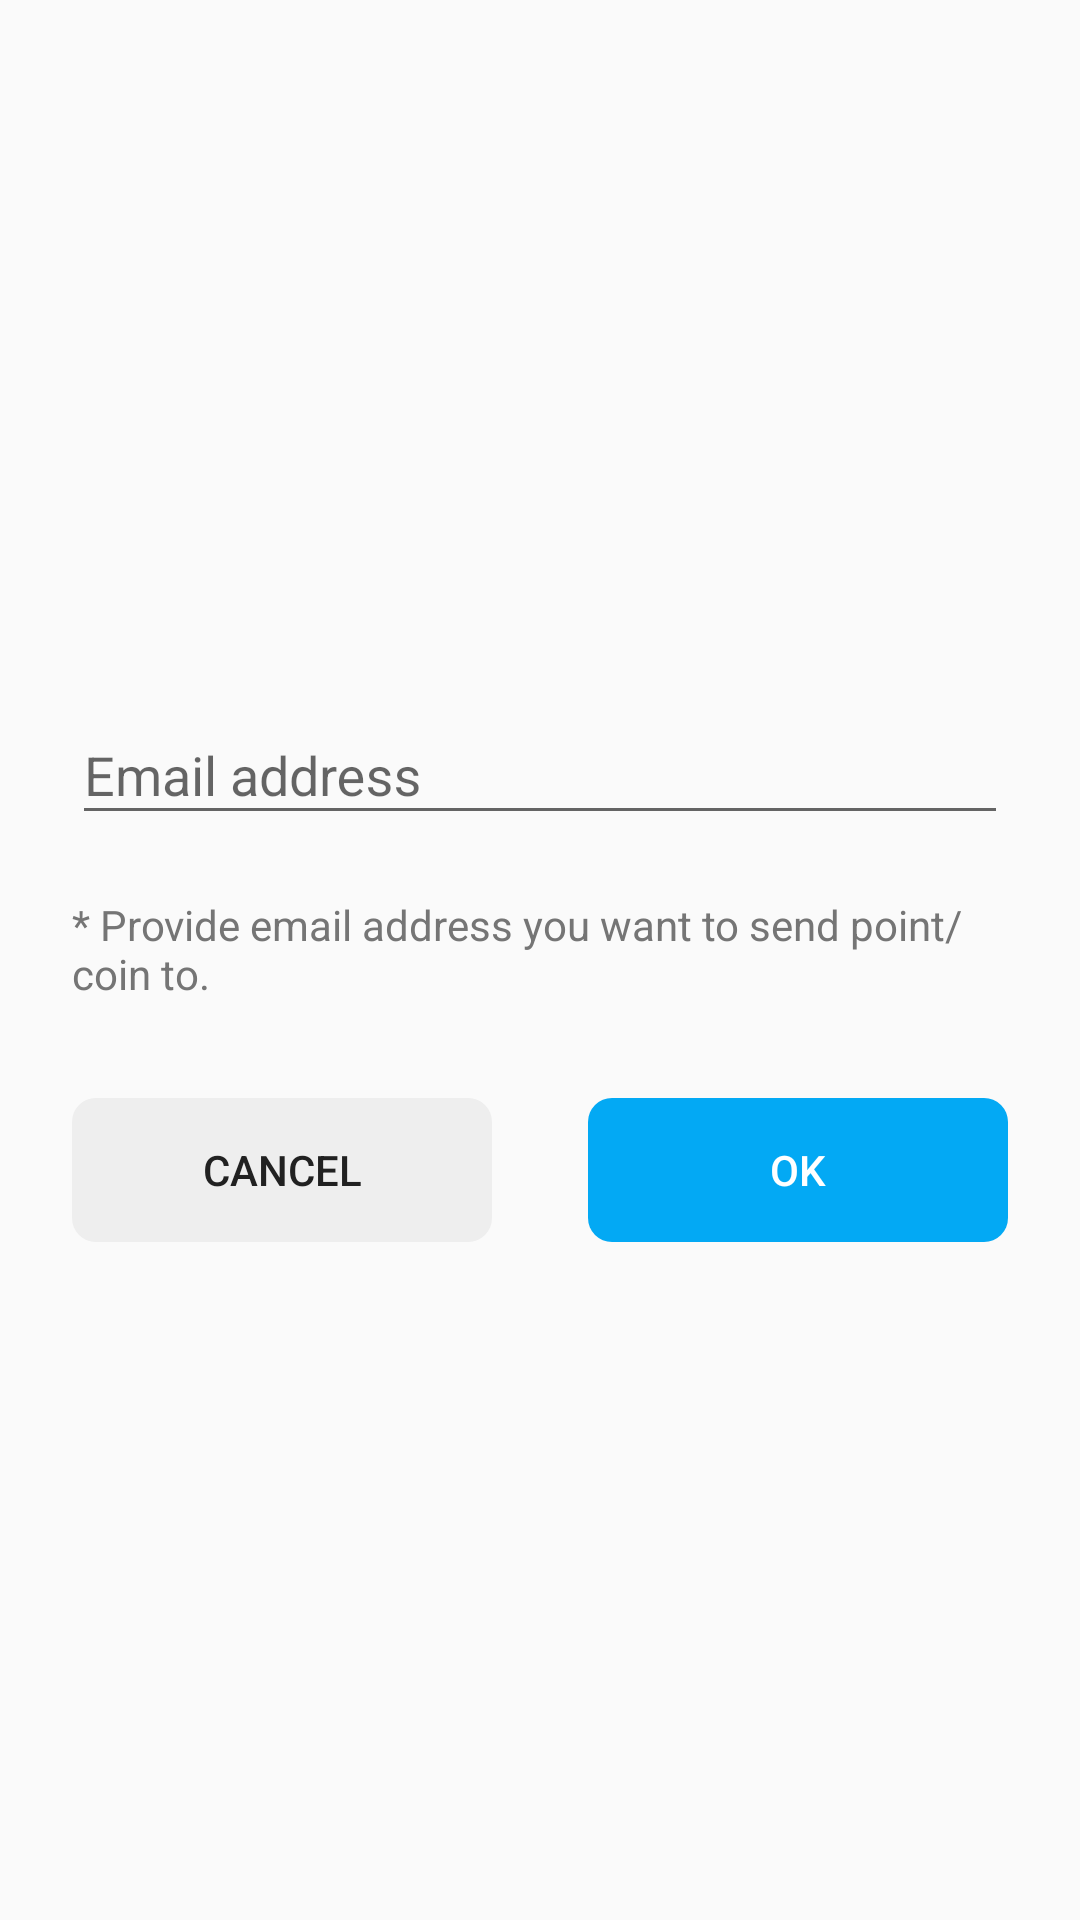

Here is an Android app screen rendered from its layout file. Give the layout XML and the strings, colors and styles it references.
<!-- AndroidManifest.xml: application theme AppTheme -->
<!-- res/layout/fragment_send_email_form.xml -->
<LinearLayout xmlns:android="http://schemas.android.com/apk/res/android"
    xmlns:app="http://schemas.android.com/apk/res-auto"
    android:layout_width="match_parent"
    android:layout_height="match_parent"
    android:gravity="center"
    android:orientation="vertical"
    android:padding="@dimen/large_margin">

    <com.google.android.material.textfield.TextInputLayout
        android:id="@+id/text_input_layout_send_email"
        android:layout_width="match_parent"
        android:layout_height="wrap_content"
        android:hint="@string/email_address"
        app:errorEnabled="true"
        app:hintEnabled="true">

        <com.google.android.material.textfield.TextInputEditText
            android:id="@+id/text_send_email"
            android:layout_width="match_parent"
            android:layout_height="wrap_content"
            android:inputType="textEmailAddress" />
    </com.google.android.material.textfield.TextInputLayout>

    <TextView
        android:id="@+id/text_send_email_form_desc"
        android:layout_width="match_parent"
        android:layout_height="wrap_content"
        android:layout_marginBottom="@dimen/middle_margin"
        android:text="@string/send_email_form_desc"
        android:textColor="@color/colorSecondaryText" />

    <LinearLayout
        android:layout_width="match_parent"
        android:layout_height="wrap_content"
        android:layout_marginTop="@dimen/middle_margin"
        android:gravity="center_horizontal"
        android:orientation="horizontal">

        <Button
            android:id="@+id/button_send_email_cancel"
            style="@android:style/Widget.DeviceDefault.Button.Borderless.Small"
            android:layout_width="0dp"
            android:layout_height="wrap_content"
            android:layout_marginEnd="@dimen/middle_margin"
            android:layout_weight="1"
            android:background="@drawable/button_second_primary"
            android:text="@string/default_cancel_button_text"
            android:textColor="@color/colorPrimaryText" />

        <Button
            android:id="@+id/button_send_email_submit"
            style="@android:style/Widget.DeviceDefault.Button.Borderless.Small"
            android:layout_width="0dp"
            android:layout_height="wrap_content"
            android:layout_marginStart="@dimen/middle_margin"
            android:layout_weight="1"
            android:background="@drawable/button_primary"
            android:text="@string/default_positive_button_text"
            android:textColor="@color/colorTextOnPrimary" />
    </LinearLayout>

</LinearLayout>
<!-- resources referenced by this layout -->
<resources>
  <color name="colorPrimaryText">@color/md_grey_900</color>
  <color name="colorSecondaryText">@color/md_grey_600</color>
  <color name="colorTextOnPrimary">@color/md_white_1000</color>
  <dimen name="large_margin">24dp</dimen>
  <dimen name="middle_margin">16dp</dimen>
  <!-- drawable button_primary (drawable) -->
  <?xml version="1.0" encoding="utf-8"?>
  <selector xmlns:android="http://schemas.android.com/apk/res/android">
      <item android:state_pressed="true">
          <shape xmlns:android="http://schemas.android.com/apk/res/android" android:shape="rectangle">
              <solid android:color="@color/md_light_blue_300" />
              <corners android:radius="8dp" />
          </shape>
      </item>
      <item android:state_focused="true">
          <shape xmlns:android="http://schemas.android.com/apk/res/android" android:shape="rectangle">
              <solid android:color="@color/md_light_blue_300" />
              <corners android:radius="8dp" />
          </shape>
      </item>
      <item android:state_enabled="false">
          <shape xmlns:android="http://schemas.android.com/apk/res/android" android:shape="rectangle">
              <solid android:color="@color/md_grey_200" />
              <corners android:radius="8dp" />
          </shape>
      </item>
      <item>
          <shape android:shape="rectangle">
              <solid android:color="@color/colorPrimary" />
              <corners android:radius="8dp" />
          </shape>
      </item>
  </selector>
  <!-- drawable button_second_primary (drawable) -->
  <?xml version="1.0" encoding="utf-8"?>
  <selector xmlns:android="http://schemas.android.com/apk/res/android">
      <item android:state_pressed="true">
          <shape xmlns:android="http://schemas.android.com/apk/res/android" android:shape="rectangle">
              <solid android:color="@color/md_light_blue_300" />
              <corners android:radius="8dp" />
          </shape>
      </item>
      <item android:state_focused="true">
          <shape xmlns:android="http://schemas.android.com/apk/res/android" android:shape="rectangle">
              <solid android:color="@color/md_light_blue_300" />
              <corners android:radius="8dp" />
          </shape>
      </item>
      <item android:state_enabled="false">
          <shape xmlns:android="http://schemas.android.com/apk/res/android" android:shape="rectangle">
              <solid android:color="@color/md_grey_200" />
              <corners android:radius="8dp" />
          </shape>
      </item>
      <item>
          <shape android:shape="rectangle">
              <solid android:color="@color/colorCancel" />
              <corners android:radius="8dp" />
          </shape>
      </item>
  </selector>
  <string name="default_cancel_button_text">キャンセル</string>
  <string name="default_positive_button_text">OK</string>
  <string name="email_address">メールアドレス</string>
  <string name="send_email_form_desc">* Point/Coinを送信されるメールアドレスを入力してください。</string>
  <style name="AppTheme" parent="Theme.AppCompat.Light.NoActionBar">
          
          <item name="colorPrimary">@color/colorPrimary</item>
          <item name="colorPrimaryDark">@color/colorPrimaryDark</item>
          <item name="colorAccent">@color/colorAccent</item>
      </style>
  <color name="md_grey_900">#212121</color>
  <color name="md_grey_600">#757575</color>
  <color name="md_white_1000">#ffffff</color>
  <color name="md_light_blue_300">#4fC3F7</color>
  <color name="md_grey_200">#EEEEEE</color>
  <color name="colorPrimary">@color/md_light_blue_500</color>
  <color name="colorCancel">@color/md_grey_200</color>
  <color name="colorPrimaryDark">@color/md_light_blue_700</color>
  <color name="colorAccent">@color/md_light_blue_500</color>
  <color name="md_light_blue_500">#03A9F4</color>
  <color name="md_light_blue_700">#0288D1</color>
</resources>
